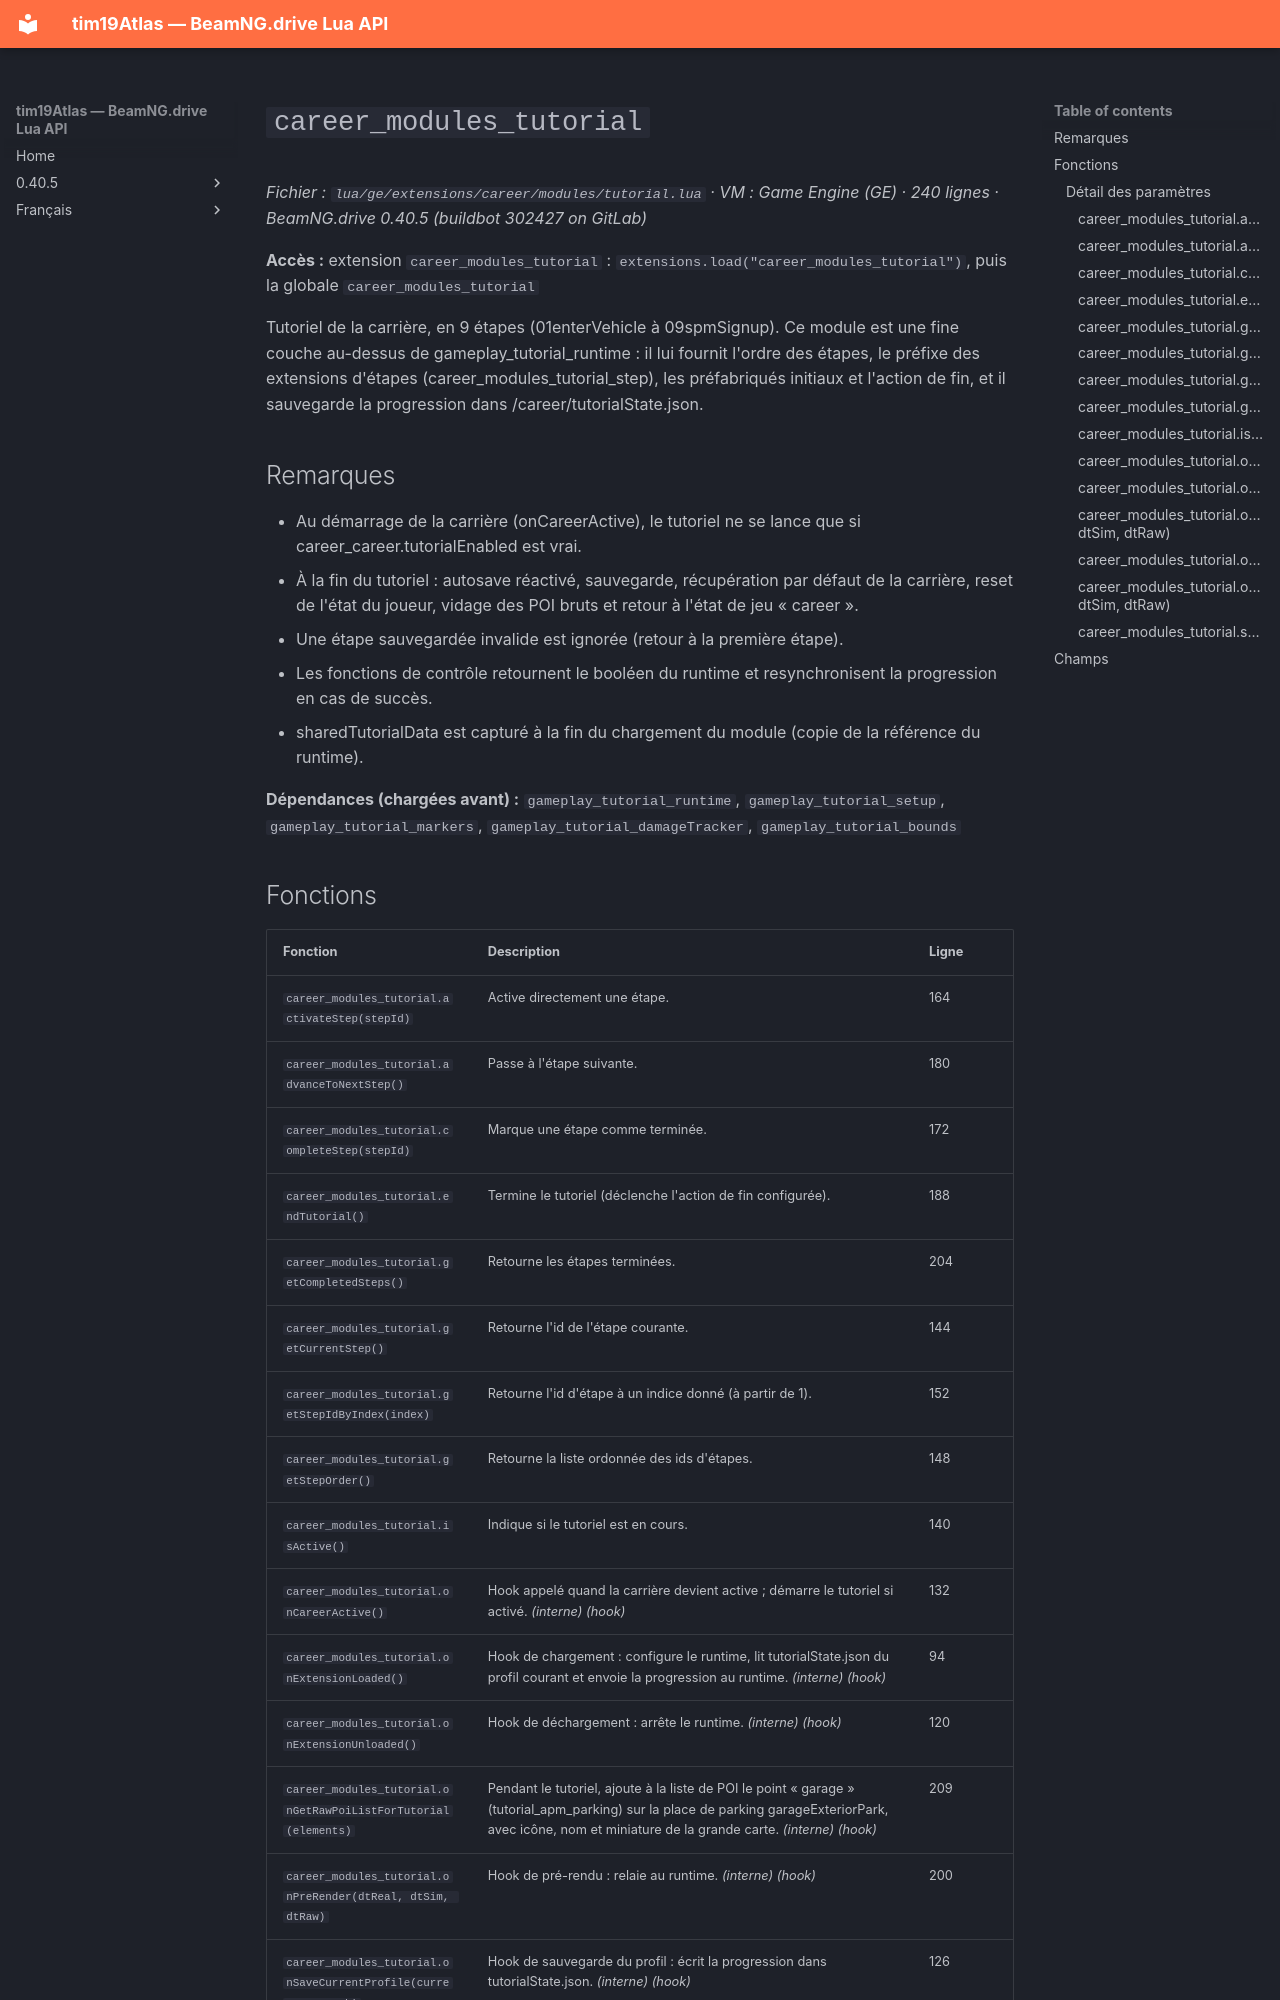

repository: Tim0219800/beamng-lua-atlas · page: fr/0.40.5/ge/extensions/career/modules/tutorial.html · generator: mkdocs

# `career_modules_tutorial`

*Fichier : `lua/ge/extensions/career/modules/tutorial.lua` · VM : Game Engine (GE) · 240 lignes · BeamNG.drive 0.40.5 (buildbot 302427 on GitLab)*

**Accès :** extension `career_modules_tutorial` : `extensions.load("career_modules_tutorial")`, puis la globale `career_modules_tutorial`

Tutoriel de la carrière, en 9 étapes (01enterVehicle à 09spmSignup). Ce module est une fine couche au-dessus de gameplay_tutorial_runtime : il lui fournit l'ordre des étapes, le préfixe des extensions d'étapes (career_modules_tutorial_step<id>), les préfabriqués initiaux et l'action de fin, et il sauvegarde la progression dans <profil>/career/tutorialState.json.

## Remarques

- Au démarrage de la carrière (onCareerActive), le tutoriel ne se lance que si career_career.tutorialEnabled est vrai.
- À la fin du tutoriel : autosave réactivé, sauvegarde, récupération par défaut de la carrière, reset de l'état du joueur, vidage des POI bruts et retour à l'état de jeu « career ».
- Une étape sauvegardée invalide est ignorée (retour à la première étape).
- Les fonctions de contrôle retournent le booléen du runtime et resynchronisent la progression en cas de succès.
- sharedTutorialData est capturé à la fin du chargement du module (copie de la référence du runtime).

**Dépendances (chargées avant) :** `gameplay_tutorial_runtime`, `gameplay_tutorial_setup`, `gameplay_tutorial_markers`, `gameplay_tutorial_damageTracker`, `gameplay_tutorial_bounds`
